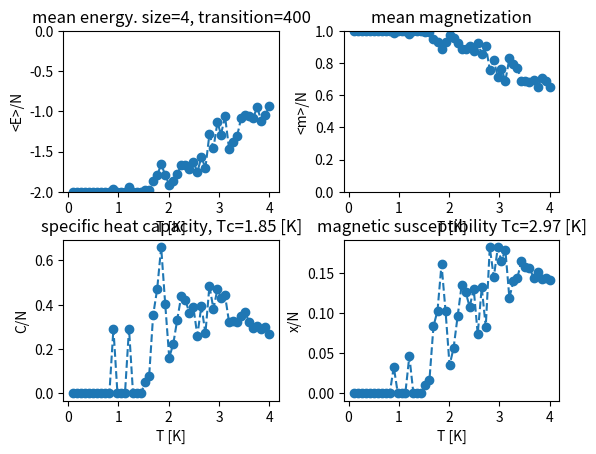
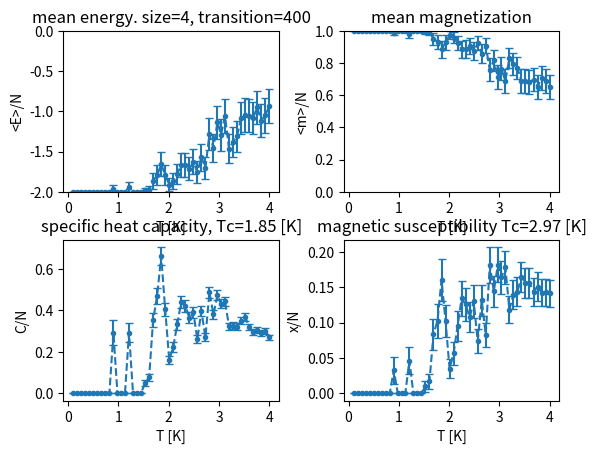
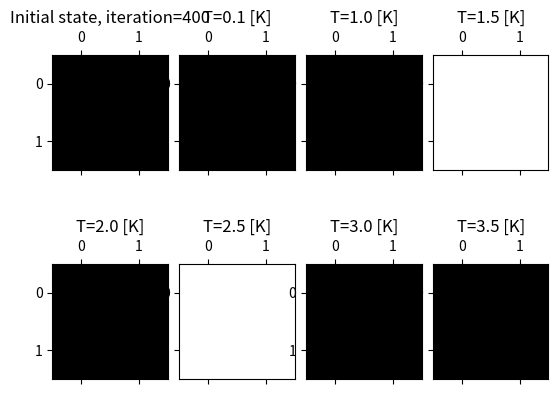

The script that saved these images, in order:
'''
2차원 이징 모형에 대해서, 
시각화 따로, 물리량 구하기 따로 했던 기존의 방식에서
magnetic domain 시각화와 물리량의 계산을 동시에 수행하는 방법으로 변경. 

ver2
- 연산 시간을 조금이라도 빠르게 하기 위한 최적화 진행 중. 
- 에러바 도입.
- capacity, magnet susceptibility(자화율) 물리량 추가 도입.

수정해야할 점
- 열용량이 온도 1도 이하 부근에서 부자연스럽게 혼자 높은 값을 차지함. 이유 파악 중. 
'''

from re import I
import matplotlib.pyplot as plt
import numpy as np
import random
import datetime, time

np.set_printoptions(linewidth=np.inf)  # np.array의 모든 내용을 한 줄으로만 출력한다. 
np.set_printoptions(precision=12, suppress=True) # 지수의 과학적표기법 대신 정확한 실수 표현으로 바꾼다. precision = 소수점 ?자리까지 나타낸다.

class IsingModel():
    def __init__(self):
        self.kb = 1
        self.J = 1
        self.L = 2
        #self.T = np.arange(0.1, 4.0 + 0.1, 0.1)
        #self.T = np.arange(1.00, 4.00 + 0.01, 0.01)
        self.T = np.round(np.linspace(0.1, 4.0, 50), 2)
        self.transition = (self.L * self.L) * 100  # 추출 수는 비용시간 및 오차 고려해서 적절히 선택.
        self.lattice = []
        self.row, self.col = 0, 0

        self.all_eng = []
        self.all_mag = []
        self.all_eng_sqr_in = [] # <o^2>
        self.all_mag_sqr_in = []
        self.all_eng_sqr_out = []  # <o>^2
        self.all_mag_sqr_out = []
        self.all_capacity = [] # 모든 온도에 대한 열용량
        self.all_suscep = [] # 모든 온도에 대한 자화율
        sample_eng = []  # 각 전이 상태에서의 에너지. 각 온도마다 구분한다. 
        sample_mag = []  # 각 전이 상태에서의 자기화

        self.sample_show_T = [0.1, 1.0, 1.5, 2.0, 2.5, 3.0, 3.5] # 여러 온도 중 시각화로 보이고 싶은 온도를 표시한다. 7개.
        #self.sample_show_T = [1.0, 0.9, 0.8, 0.7, 0.6, 0.5, 0.1]
        self.sample_latt = []  # sample T에 대응되는 격자 추출.

        self.all_latt = dict() # 온도 별 격자 배열 상태 모두 저장. 온도: 격자상태로 표현. 

        start_time = time.time()  # 알고리즘 수행 시간 측정용

        self.init_latt = self.initialize_state()
        for t in self.T:
            self.lattice = self.init_latt.copy()
            energies = []
            energies_sqr_in = []
            magnets = []
            magnets_sqr_in = []
            for tr in range(self.transition):
                self.metropolis_algorithm(t)
                current_energy = self.calc_current_energy()
                energies.append(current_energy)
                energies_sqr_in.append(current_energy ** 2)
                current_magnet = self.calc_current_mag()
                magnets.append(current_magnet)
                magnets_sqr_in.append(current_magnet ** 2)

            energy_mean = np.mean(energies)
            magnet_mean = np.mean(magnets)
            energy_mean_sqr_out = energy_mean ** 2 # <o>^2
            magnet_mean_sqr_out = magnet_mean ** 2
            energy_mean_sqr_in = np.mean(energies_sqr_in)
            magnet_mean_sqr_in = np.mean(magnets_sqr_in)
            self.all_eng.append(energy_mean / (self.L**2))
            self.all_mag.append(magnet_mean / (self.L**2))
            self.all_eng_sqr_in.append(energy_mean_sqr_in)
            self.all_mag_sqr_in.append(magnet_mean_sqr_in)
            self.all_eng_sqr_out.append(energy_mean_sqr_out)
            self.all_mag_sqr_out.append(magnet_mean_sqr_out)
            self.all_capacity.append(self.calc_capacity(t, energy_mean_sqr_in, energy_mean_sqr_out))
            self.all_suscep.append(self.calc_suscep(t, magnet_mean_sqr_in, magnet_mean_sqr_out))
            sample_eng.append(energies)
            sample_mag.append(magnets)
            self.all_latt['{:.1f}'.format(t)] = self.lattice.copy()

        end_time = time.time()
        time_interval = end_time - start_time
        cost_time_list = str(datetime.timedelta(seconds=time_interval)).split(".")
        print(cost_time_list[0])
        self.algorithm_time = cost_time_list[0]  # 알고리즘 수행 시간 측정용

        self.eng_std_err = self.calc_all_std_error(sample_eng) 
        self.mag_std_err = self.calc_all_std_error(sample_mag)
        self.capacity_std_err = self.calc_all_std_err_cx(self.all_eng_sqr_in, self.all_eng_sqr_out, 'c')
        self.suscep_std_err = self.calc_all_std_err_cx(self.all_mag_sqr_in, self.all_mag_sqr_out, 'x')

        self.tc_capacity = self.extract_tc_quantity(self.all_capacity)
        self.tc_suscep = self.extract_tc_quantity(self.all_suscep)

        self.extract_sample_latt()

    def initialize_state(self):
        '''
        각 스핀마다 spin up 상태일 확률 90%, spin down 상태일 확률 10% 부여. 
        '''
        lattice = []
        for i in range(self.L):
            one_row_lattice = []
            for j in range(self.L):
                rand = random.random()
                if rand <= 0.9:
                    spin = 1
                else:
                    spin = -1
                one_row_lattice.append(spin)
            lattice.append(one_row_lattice)
        print(np.array(lattice))
        return np.array(lattice)

    def initialize_state2(self):
        '''
        초기 스핀 정렬 방향을 완전 랜덤으로 설정한다. 
        '''
        spin = [-1, 1]
        lattice = np.array([[random.choice(spin) for i in range(self.L)] for j in range(self.L)], dtype=np.float64)
        return lattice

    def pick_spin(self):
        row = random.randint(0, self.L-1)
        col = random.randint(0, self.L-1)
        self.row, self.col = row, col

    def calc_energy_diff(self):
        curr_spin = self.lattice[self.row][self.col]
        # 주기 경계 조건을 도입한다.
        top = self.lattice[(self.row-1) % self.L][self.col]
        bottom = self.lattice[(self.row+1) % self.L][self.col]
        left = self.lattice[self.row][(self.col-1) % self.L]
        right = self.lattice[self.row][(self.col+1) % self.L]

        spin_sum = top + bottom + left + right
        self.ediff = 2 * self.J * spin_sum * curr_spin

    def flip_spin(self, T_):
        if self.ediff <= 0:
            # 에너지 변화량이 음수거나 0일 경우 무조건 해당 스핀을 뒤집는다. 
            self.lattice[self.row][self.col] = -self.lattice[self.row][self.col]
        else:
            rand = random.random()  # 0, 1사이의 실수를 무작위로 추출.
            if rand <= np.exp(-self.ediff/(self.kb * T_)):
                self.lattice[self.row][self.col] = -self.lattice[self.row][self.col]
            else:
                return  # 스핀을 뒤집지 않는다.

    def metropolis_algorithm(self, t):
        self.pick_spin()
        self.calc_energy_diff()
        self.flip_spin(t)

    def calc_current_energy(self):
        curr_energy = 0
        row_energy = 0
        col_energy = 0
        for i in range(self.L):
            for j in range(self.L):
                row_energy = self.lattice[i][j] * self.lattice[(i+1) % self.L][j]
                col_energy = self.lattice[i][j] * self.lattice[i][(j+1) % self.L]
                curr_energy += row_energy + col_energy
        return (-self.J) * curr_energy

    def calc_current_mag(self):
        return abs(self.lattice.sum())

    def calc_capacity(self, t, sqr_in, sqr_out):
        # 한 온도에 대해서만 연산
        # t = 특정 온도
        c_one_temp = (sqr_in - sqr_out) / ((t**2) * (self.L**2))
        return c_one_temp

    def calc_suscep(self, t, sqr_in, sqr_out):
        # 한 온도에 대해서만 연산
        x_one_temp = (sqr_in - sqr_out) / (t * (self.L**2))
        return x_one_temp

    def extract_tc_quantity(self, quantity_list=[]):
        '''
        모든 온도에 대한 capacity 또는 suscep 그래프에서, 가장 높은 capacity 값을 가지는 임계온도의 수치값 추출
        capacity의 최대값에 해당하는 온도(임계온도)를 구하는 메소드.
        quantity = capacity or suscep (self.all_capacity or self.all_suscep)
        '''
        temps_list = list(np.round(self.T.copy(), 2))
        for i, value in enumerate(temps_list):
            if value >= 1.0:
                index_one_t = i
                break
        q_list = quantity_list.copy()
        temps_list = temps_list[index_one_t:]
        q_list = q_list[index_one_t:]
        max_quantity = max(q_list)
        max_index = q_list.index(max_quantity)
        Tc = temps_list[max_index]
        return Tc

    def calc_all_std_err_cx(self, q_sqr_in, q_sqr_out, mode):
        '''
        열용량 또는 자화율의 표준오차 구하는 함수.
        q_sqr_in or out = 열용량 또는 자화율의 제곱의 기대값 또는 기대값의 제곱 리스트 (모든 온도에 대해)
        mode)
        'c': capacity
        'x': magnetic susceptibility
        '''
        if len(q_sqr_in) != len(q_sqr_out):
            print('에러: 두 리스트의 길이가 맞지 않음.')
            return
        pair_q = list(zip(q_sqr_in, q_sqr_out))
        std_err = []
        for i, values in enumerate(pair_q):
            if mode == 'c':
                std_err.append(np.sqrt(values[0] - values[1]) / (np.sqrt(self.transition) * (self.T[i] ** 2)) )
            else:
                # 'x'
                std_err.append(np.sqrt(values[0] - values[1]) / ( np.sqrt(self.transition) * (self.T[i]) ) )
        return std_err

    def calc_all_std_error(self, all_samples):
        '''
        한 온도에 대한 표준 오차를 모든 온도에 대해 구한다. 
        에너지 및 자화 전용
        '''
        all_std_error = []
        for sample in all_samples:
            calc_error = np.std(sample) / np.sqrt(self.transition)
            all_std_error.append(calc_error)
        return all_std_error

    def show_quantity_graph(self, mode=''):
        fig = plt.figure()
        fig.subplots_adjust(wspace=0.3, hspace=0.3)
        ax1 = fig.add_subplot(221)
        ax1.set_title('mean energy. size={}, transition={}'.format(self.L**2, self.transition))
        ax1.set_ylim(-2, 0)
        ax1.set_xlabel('T [K]')
        ax1.set_ylabel('<E>/N')
        #ax1.plot(self.T, self.all_eng)
        #ax1.errorbar(self.T, self.all_eng, yerr=self.eng_std_err, capsize=3)

        ax2 = fig.add_subplot(222)
        ax2.set_title('mean magnetization')
        ax2.set_xlabel('T [K]')
        ax2.set_ylabel('<m>/N')
        ax2.set_ylim(0, 1)
        #ax2.plot(self.T, self.all_mag)
        #ax2.errorbar(self.T, self.all_mag, yerr=self.mag_std_err, capsize=3)

        ax3 = fig.add_subplot(223)
        ax3.set_title('specific heat capacity, Tc={} [K]'.format(round(self.tc_capacity, 2)))
        ax3.set_xlabel('T [K]')
        ax3.set_ylabel('C/N')
        #ax3.plot(self.T, self.all_capacity)
        #ax3.errorbar(self.T, self.all_capacity, yerr=self.capacity_std_err, capsize=3)

        ax4 = fig.add_subplot(224)
        ax4.set_title('magnetic susceptibility Tc={} [K]'.format(round(self.tc_suscep, 2)))
        ax4.set_xlabel('T [K]')
        ax4.set_ylabel('x/N')
        #ax4.plot(self.T, self.all_suscep)
        #ax4.errorbar(self.T, self.all_suscep, yerr=self.suscep_std_err, capsize=3)

        if mode == 'plot':
            ax1.plot(self.T, self.all_eng, 'o--')
            ax2.plot(self.T, self.all_mag, 'o--')
            ax3.plot(self.T, self.all_capacity, 'o--')
            ax4.plot(self.T, self.all_suscep, 'o--')
        else:
            # 'errorbar'
            ax1.errorbar(self.T, self.all_eng, yerr=self.eng_std_err, capsize=3, fmt='.--')
            ax2.errorbar(self.T, self.all_mag, yerr=self.mag_std_err, capsize=3, fmt='.--')
            ax3.errorbar(self.T, self.all_capacity, yerr=self.capacity_std_err, capsize=3, fmt='.--')
            ax4.errorbar(self.T, self.all_suscep, yerr=self.suscep_std_err, capsize=3, fmt='.--')        
        plt.show()

    def save_data(self, file_name, field):
        try:
            with open(file_name, 'r') as f:
                data = f.readlines()
        except FileNotFoundError:
            with open(file_name, 'w') as f:
                f.write(field + '\n')  # 파일 생성
        else:
            if len(data) == 0 or data[0].strip() != field:
                with open(file_name, 'a') as f:
                    f.write(field + '\n')

        size = str(self.L ** 2)
        transition = str(self.transition)
        T = str(self.T)
        energy_m = str(np.array(self.all_eng))
        magnet_m = str(np.array(self.all_mag))
        std_err_eng = str(np.array(self.eng_std_err))
        std_err_mag = str(np.array(self.mag_std_err))
        capacity = str(np.array(self.all_capacity))
        suscep = str(np.array(self.all_suscep))
        std_err_cap = str(np.array(self.capacity_std_err))
        std_err_sus = str(np.array(self.suscep_std_err))
        tc_cap = str(self.tc_capacity)
        tc_sus = str(self.tc_suscep)
        cost_time = str(self.algorithm_time)
        with open(file_name, 'a') as f:
            f.write('{},{},{},{},{},{},{},{},{},{},{},{},{},{}\n'.format(size, transition, cost_time, tc_cap, tc_sus, T, energy_m, magnet_m, std_err_eng, std_err_mag, capacity, suscep,\
                std_err_cap, std_err_sus))
        print('Data is successfully saved!')

    def save_all_latt(self, file_name, field):
        '''
        격자 배열 상태 데이터 저장
        '''
        try:
            with open(file_name, 'r') as f:
                data = f.readlines()
        except FileNotFoundError:
            with open(file_name, 'w') as f:
                f.write(field + '\n')  # 파일 생성
        else:
            if len(data) == 0 or data[0].strip() != field:
                with open(file_name, 'a') as f:
                    f.write(field + '\n')

        init_latt = self.init_latt.reshape(1, -1)
        all_latt = dict()
        for key, value in self.all_latt.items():
            all_latt[key] = str(value.reshape(1, -1))

        with open(file_name, 'a') as f:
            f.write('{}@{}@{}\n'.format(self.T, init_latt, all_latt))
        print('lattice info is successfully saved!')

    def show_ising_model(self):
        '''
        magnetic domain을 시각화
        '''
        fig = plt.figure()
        # fig.subplots_adjust(left=0.125, bottom=0.1, right=0.9, top=0.9, wspace=0.2, hspace=0.35)
        # left, bottom, right, top: 서브플롯 4면의 위치 조정. wspace, hspace 포함 모두 0에서 1사이의 값만 가능한 걸로 보임. 
        fig.subplots_adjust(wspace=0.1, hspace=0.3)  # wspace: 서브플롯 간 너비 간격 조절. hspace: 서브플롯 간 높이 조절. 
        cmap = plt.get_cmap('binary')
        fig_row = 2
        fig_col = 4
        ax_init = fig.add_subplot(fig_row, fig_col, 1)
        ax_init.set_title('Initial state, iteration={}'.format(self.transition))
        ax_init.matshow(self.init_latt, cmap=cmap, vmin=-1, vmax=1)  # 각각 히트맵에 표현할 최소값, 최대값. 모든 값이 같은 값일 때 설정 안하면 오류남.
        ax = []
        for i in range(len(self.sample_show_T)):
            ax.append(fig.add_subplot(fig_row, fig_col, i+2))
            ax[i].set_title('T={} [K]'.format(self.sample_show_T[i]))
            ax[i].matshow(self.sample_latt[i], cmap=cmap, vmin=-1, vmax=1)
        plt.show()

    def get_lattice(self):
        return self.lattice

    def extract_sample_latt(self):
        '''
        모든 온도 구간 중 보고 싶은 온도의 격자만 추출한다. 
        '''
        #print(self.all_latt)
        for t_value in self.sample_show_T:
            self.sample_latt.append(self.all_latt[str(t_value)])


ising = IsingModel()
ising.show_quantity_graph('plot')
ising.show_quantity_graph('errorbar')
ising.save_data('two_d_quantity.txt', 'size,transition,cost_time,tc_cap,tc_sus,T,energy_m,magnet_m,std_err_eng,std_err_mag,capacity,suscep,std_err_cap,std_err_sus')
ising.save_all_latt('two_d_lattice.txt', 'T,init_latt,lattice')  # 현재 제대로 작동 안되는 상황
ising.show_ising_model()
#print(ising.get_lattice())
